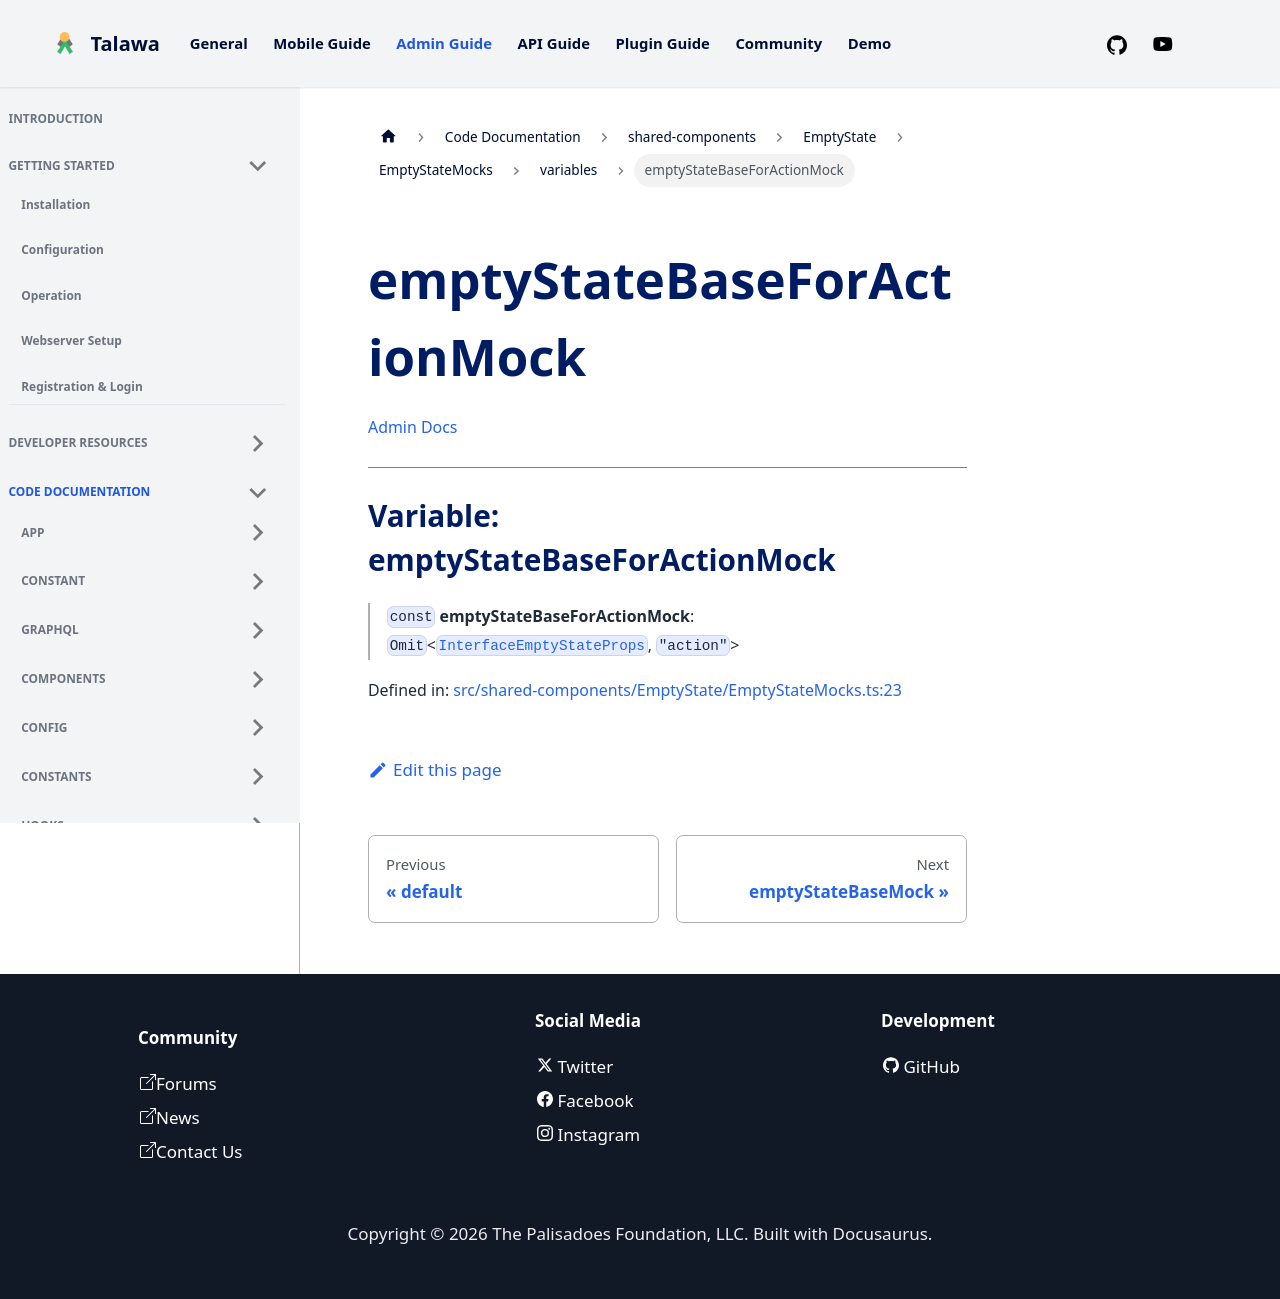

repository: PalisadoesFoundation/talawa-admin · page: docs/auto-docs/shared-components/EmptyState/EmptyStateMocks/variables/emptyStateBaseForActionMock/index.html · generator: docusaurus

[Admin Docs](/)

***

# Variable: emptyStateBaseForActionMock

> `const` **emptyStateBaseForActionMock**: `Omit`\<[`InterfaceEmptyStateProps`](../../../../types/shared-components/EmptyState/interface/interfaces/InterfaceEmptyStateProps.md), `"action"`\>

Defined in: [src/shared-components/EmptyState/EmptyStateMocks.ts:23](https://github.com/PalisadoesFoundation/talawa-admin/blob/main/src/shared-components/EmptyState/EmptyStateMocks.ts#L23)
